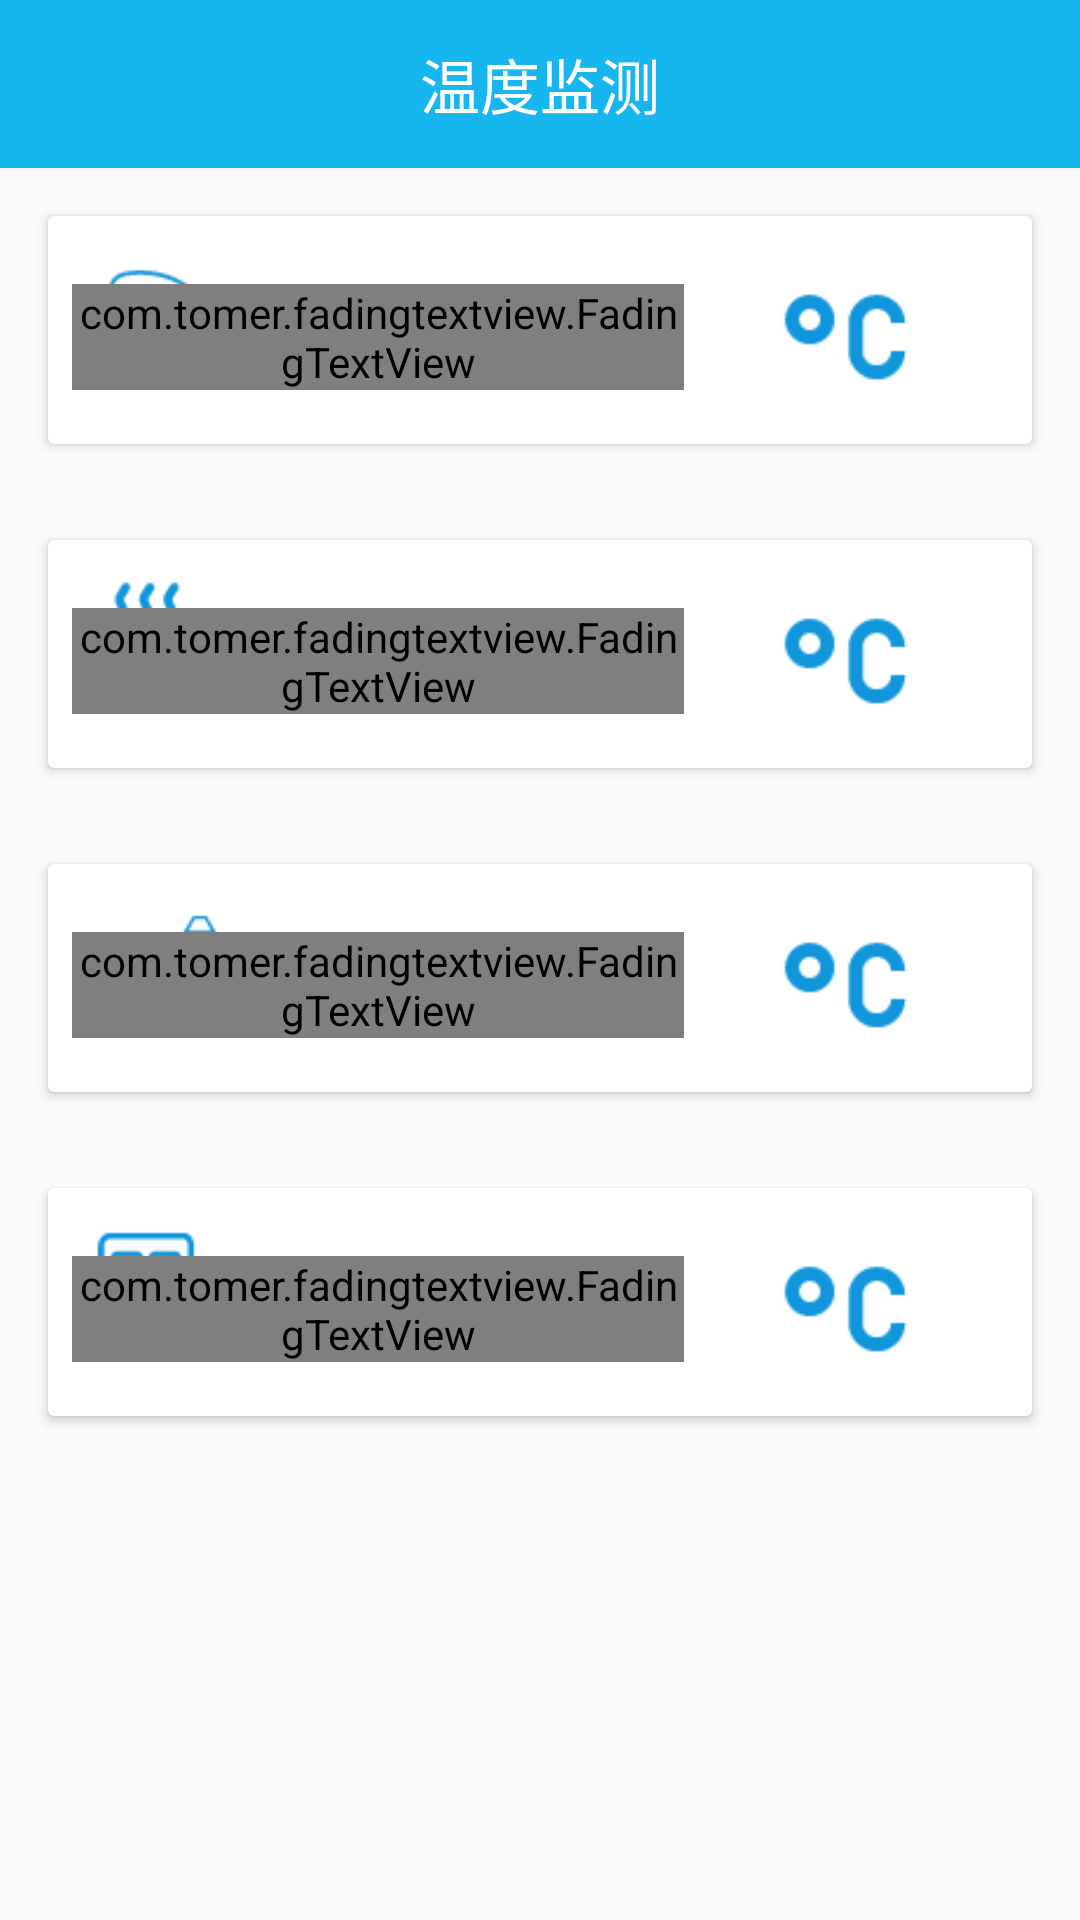

Android layout source for this screen:
<!-- AndroidManifest.xml: application theme Theme.AppCompat.Light.NoActionBar -->
<!-- res/layout/activity_temp_control.xml -->
<LinearLayout xmlns:android="http://schemas.android.com/apk/res/android"
    xmlns:app="http://schemas.android.com/apk/res-auto"
    xmlns:card_view="http://schemas.android.com/tools"
    android:layout_width="match_parent"
    android:layout_height="match_parent"
    android:clipToPadding="false"
    android:fitsSystemWindows="true"
    android:orientation="vertical">

    <android.support.v7.widget.Toolbar
        android:id="@+id/toolbar"
        android:layout_width="match_parent"
        android:layout_height="@dimen/toolbarHeight"
        android:background="@color/toolBarBackground"
        android:minHeight="?attr/actionBarSize"
        app:popupTheme="@style/ThemeOverlay.AppCompat.Dark">

        <TextView
            android:layout_width="wrap_content"
            android:layout_height="wrap_content"
            android:layout_gravity="center"
            android:text="@string/temp_control"
            android:textColor="@color/text_color_white"
            android:textSize="20sp" />
    </android.support.v7.widget.Toolbar>

    <android.support.v7.widget.CardView
        android:layout_width="match_parent"
        android:layout_height="wrap_content"
        android:layout_margin="16dp"
        android:foreground="?android:attr/selectableItemBackground"
        app:cardBackgroundColor="#ffffff"
        app:contentPadding="8dp"
        card_view:cardCornerRadius="10dp"
        card_view:cardElevation="100dp"
        card_view:cardPreventCornerOverlap="true"
        card_view:cardUseCompatPadding="true">

        <RelativeLayout
            android:layout_width="match_parent"
            android:layout_height="60dp"
            android:gravity="center_vertical">

            <ImageView
                android:id="@+id/img_bash_room"
                android:layout_width="50dp"
                android:layout_height="50dp"
                android:layout_alignParentLeft="true"
                android:src="@mipmap/bash_room" />


            <TextView
                android:id="@+id/label_bash_room"
                android:layout_width="wrap_content"
                android:layout_height="wrap_content"
                android:layout_centerVertical="true"
                android:layout_marginLeft="10dp"
                android:layout_toRightOf="@id/img_bash_room"
                android:text="@string/bash_room"
                android:textColor="@color/colorLed"
                android:textSize="22sp" />


            <ImageView
                android:id="@+id/temp_icon_bash_room"
                android:layout_width="100dp"
                android:layout_height="50dp"
                android:layout_alignParentRight="true"
                android:layout_centerVertical="true"
                android:layout_marginRight="4dp"
                android:src="@mipmap/temp_icon" />

            <com.tomer.fadingtextview.FadingTextView
                android:id="@+id/temp_bash_room"
                android:layout_width="wrap_content"
                android:layout_height="wrap_content"
                android:layout_centerVertical="true"
                android:layout_marginRight="4dp"
                android:layout_toLeftOf="@id/temp_icon_bash_room"
                android:text="23"
                android:textColor="@color/colorLed"
                android:textSize="22sp" />

        </RelativeLayout>

    </android.support.v7.widget.CardView>


    <android.support.v7.widget.CardView
        android:layout_width="match_parent"
        android:layout_height="wrap_content"
        android:layout_margin="16dp"
        android:foreground="?android:attr/selectableItemBackground"
        app:cardBackgroundColor="#ffffff"
        app:contentPadding="8dp"
        card_view:cardCornerRadius="10dp"
        card_view:cardElevation="100dp"
        card_view:cardPreventCornerOverlap="true"
        card_view:cardUseCompatPadding="true">

        <RelativeLayout
            android:layout_width="match_parent"
            android:layout_height="60dp"
            android:gravity="center_vertical">

            <ImageView
                android:id="@+id/img_chicken"
                android:layout_width="50dp"
                android:layout_height="50dp"
                android:layout_alignParentLeft="true"
                android:src="@mipmap/chicken" />


            <TextView
                android:id="@+id/label_chicken"
                android:layout_width="wrap_content"
                android:layout_height="wrap_content"
                android:layout_centerVertical="true"
                android:layout_marginLeft="10dp"
                android:layout_toRightOf="@id/img_chicken"
                android:text="@string/chicken"
                android:textColor="@color/colorLed"
                android:textSize="22sp" />


            <ImageView
                android:id="@+id/temp_icon_chicken"
                android:layout_width="100dp"
                android:layout_height="50dp"
                android:layout_alignParentRight="true"
                android:layout_centerVertical="true"
                android:layout_marginRight="4dp"
                android:src="@mipmap/temp_icon" />

            <com.tomer.fadingtextview.FadingTextView
                android:id="@+id/temp_chicken"
                android:layout_width="wrap_content"
                android:layout_height="wrap_content"
                android:layout_centerVertical="true"
                android:layout_marginRight="4dp"
                android:layout_toLeftOf="@id/temp_icon_chicken"
                android:text="23"
                android:textColor="@color/colorLed"
                android:textSize="22sp" />

        </RelativeLayout>

    </android.support.v7.widget.CardView>


    <android.support.v7.widget.CardView
        android:layout_width="match_parent"
        android:layout_height="wrap_content"
        android:layout_margin="16dp"
        android:foreground="?android:attr/selectableItemBackground"
        app:cardBackgroundColor="#ffffff"
        app:contentPadding="8dp"
        card_view:cardCornerRadius="10dp"
        card_view:cardElevation="100dp"
        card_view:cardPreventCornerOverlap="true"
        card_view:cardUseCompatPadding="true">

        <RelativeLayout
            android:layout_width="match_parent"
            android:layout_height="60dp"
            android:gravity="center_vertical">

            <ImageView
                android:id="@+id/img_living_room"
                android:layout_width="50dp"
                android:layout_height="50dp"
                android:layout_alignParentLeft="true"
                android:src="@mipmap/living_room" />


            <TextView
                android:id="@+id/label_living_room"
                android:layout_width="wrap_content"
                android:layout_height="wrap_content"
                android:layout_centerVertical="true"
                android:layout_marginLeft="10dp"
                android:layout_toRightOf="@id/img_living_room"
                android:text="@string/living_room"
                android:textColor="@color/colorLed"
                android:textSize="22sp" />


            <ImageView
                android:id="@+id/temp_icon_living_room"
                android:layout_width="100dp"
                android:layout_height="50dp"
                android:layout_alignParentRight="true"
                android:layout_centerVertical="true"
                android:layout_marginRight="4dp"
                android:src="@mipmap/temp_icon" />

            <com.tomer.fadingtextview.FadingTextView
                android:id="@+id/temp_living_room"
                android:layout_width="wrap_content"
                android:layout_height="wrap_content"
                android:layout_centerVertical="true"
                android:layout_marginRight="4dp"
                android:layout_toLeftOf="@id/temp_icon_living_room"
                android:text="23"
                android:textColor="@color/colorLed"
                android:textSize="22sp" />

        </RelativeLayout>

    </android.support.v7.widget.CardView>


    <android.support.v7.widget.CardView
        android:layout_width="match_parent"
        android:layout_height="wrap_content"
        android:layout_margin="16dp"
        android:foreground="?android:attr/selectableItemBackground"
        app:cardBackgroundColor="#ffffff"
        app:contentPadding="8dp"
        card_view:cardCornerRadius="10dp"
        card_view:cardElevation="100dp"
        card_view:cardPreventCornerOverlap="true"
        card_view:cardUseCompatPadding="true">

        <RelativeLayout
            android:layout_width="match_parent"
            android:layout_height="60dp"
            android:gravity="center_vertical">

            <ImageView
                android:id="@+id/img_bed_room"
                android:layout_width="50dp"
                android:layout_height="50dp"
                android:layout_alignParentLeft="true"
                android:src="@mipmap/bed_room" />


            <TextView
                android:id="@+id/label_bed_room"
                android:layout_width="wrap_content"
                android:layout_height="wrap_content"
                android:layout_centerVertical="true"
                android:layout_marginLeft="10dp"
                android:layout_toRightOf="@id/img_bed_room"
                android:text="@string/bed_room"
                android:textColor="@color/colorLed"
                android:textSize="22sp" />


            <ImageView
                android:id="@+id/temp_icon_bed_room"
                android:layout_width="100dp"
                android:layout_height="50dp"
                android:layout_alignParentRight="true"
                android:layout_centerVertical="true"
                android:layout_marginRight="4dp"
                android:src="@mipmap/temp_icon" />

            <com.tomer.fadingtextview.FadingTextView
                android:id="@+id/temp_bed_room"
                android:layout_width="wrap_content"
                android:layout_height="wrap_content"
                android:layout_centerVertical="true"
                android:layout_marginRight="4dp"
                android:layout_toLeftOf="@id/temp_icon_bed_room"
                android:text="23"
                android:textColor="@color/colorLed"
                android:textSize="22sp" />

        </RelativeLayout>

    </android.support.v7.widget.CardView>

</LinearLayout>
<!-- resources referenced by this layout -->
<resources>
  <color name="colorLed">#1296db</color>
  <color name="text_color_white">#ffffff</color>
  <color name="toolBarBackground">#18b6ef</color>
  <dimen name="toolbarHeight">56dp</dimen>
  <!-- mipmap bash_room: png bitmap (mipmap-xhdpi, 1673 bytes) -->
  <!-- mipmap bed_room: png bitmap (mipmap-xhdpi, 1429 bytes) -->
  <!-- mipmap chicken: png bitmap (mipmap-xhdpi, 1532 bytes) -->
  <!-- mipmap living_room: png bitmap (mipmap-xhdpi, 1151 bytes) -->
  <!-- mipmap temp_icon: png bitmap (mipmap-xhdpi, 1173 bytes) -->
  <string name="bash_room">浴室</string>
  <string name="bed_room">卧室</string>
  <string name="chicken">厨房</string>
  <string name="living_room">客厅</string>
  <string name="temp_control">温度监测</string>
</resources>
